Run: headless pygame with SDL's dummy video driver; simulated clock (each Clock.tick advances the game by its frame time, no real sleeping); random seed 0; keys injected as events and as key.get_pressed() state; no mouse input.
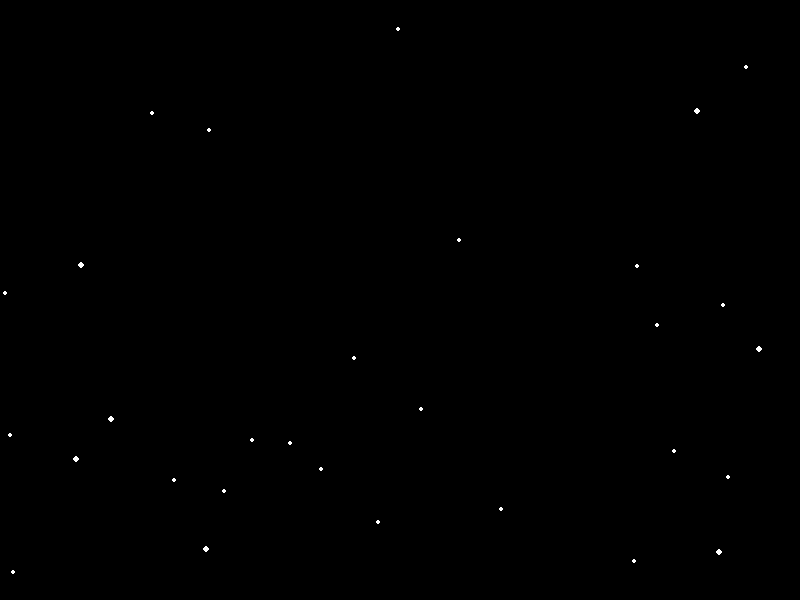
Frame 1 of 4 · flips 1–60 · no input
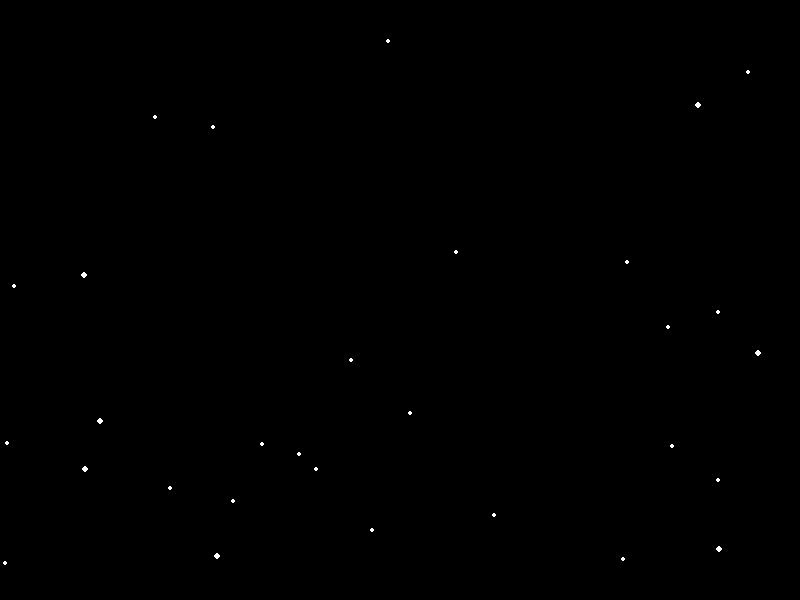
Frame 2 of 4 · flips 61–180 · tapped SPACE, RETURN · held RIGHT (→), D
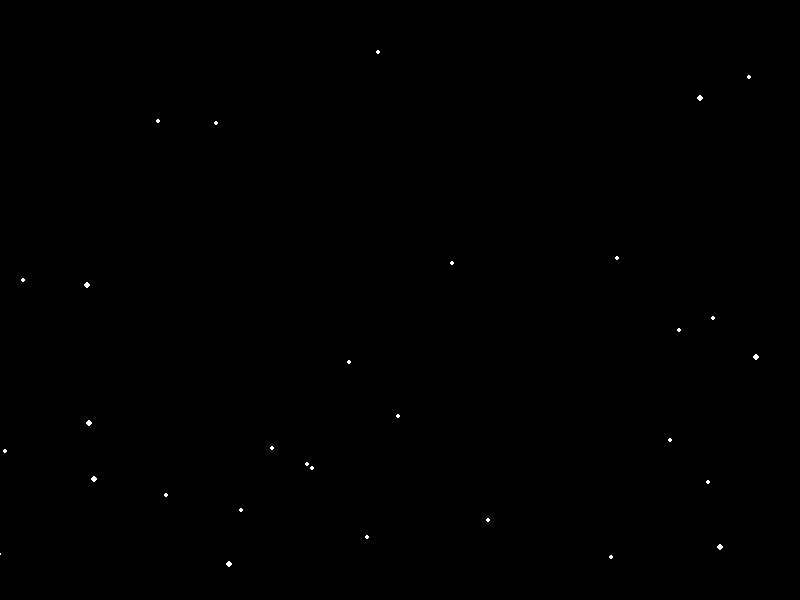
Frame 3 of 4 · flips 181–300 · held DOWN (↓), S
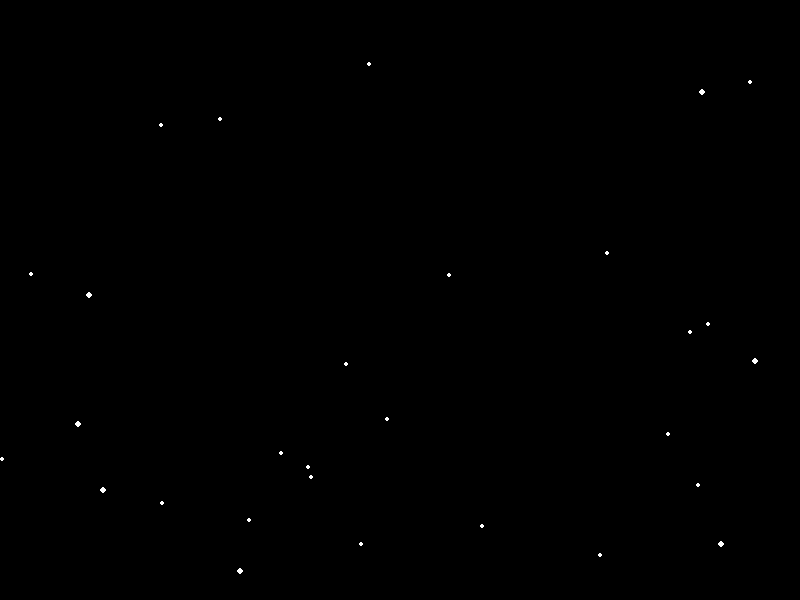
Frame 4 of 4 · flips 301–420 · held LEFT (←), A, UP (↑), W

The pygame program that drew these frames:

import pygame
import random
import math
import sys

# Window dimensions
WIDTH, HEIGHT = 800, 600

# Simulation parameters
NUM_BODIES = 30
G = 6.674e-3       # Gravitational constant (scaled for visualization)
DT = 0.1           # Time step

class Body:
    def __init__(self, x, y, vx, vy, mass):
        self.x = x
        self.y = y
        self.vx = vx
        self.vy = vy
        self.mass = mass
        # radius for drawing (proportional to mass)
        self.radius = max(2, int(math.sqrt(self.mass) * 0.5))

    def compute_force(self, others):
        fx = fy = 0.0
        for other in others:
            if other is self:
                continue
            dx = other.x - self.x
            dy = other.y - self.y
            dist_sq = dx*dx + dy*dy
            if dist_sq == 0:
                continue
            dist = math.sqrt(dist_sq)
            # Newton's law of universal gravitation
            force = G * self.mass * other.mass / dist_sq
            fx += force * dx / dist
            fy += force * dy / dist
        return fx, fy

    def update(self, bodies):
        fx, fy = self.compute_force(bodies)
        # acceleration
        ax = fx / self.mass
        ay = fy / self.mass
        # integrate velocity
        self.vx += ax * DT
        self.vy += ay * DT
        # integrate position
        self.x += self.vx * DT
        self.y += self.vy * DT

    def draw(self, screen):
        color = (255, 255, 255)
        pygame.draw.circle(screen, color, (int(self.x), int(self.y)), self.radius)


def create_bodies():
    bodies = []
    for _ in range(NUM_BODIES):
        x = random.uniform(0, WIDTH)
        y = random.uniform(0, HEIGHT)
        vx = random.uniform(-1, 1)
        vy = random.uniform(-1, 1)
        mass = random.uniform(5, 50)
        bodies.append(Body(x, y, vx, vy, mass))
    return bodies


def main():
    pygame.init()
    screen = pygame.display.set_mode((WIDTH, HEIGHT))
    pygame.display.set_caption("Gravity Simulation")
    clock = pygame.time.Clock()

    bodies = create_bodies()

    running = True
    while running:
        for event in pygame.event.get():
            if event.type == pygame.QUIT:
                running = False
        
        # Update all bodies
        for body in bodies:
            body.update(bodies)

        # Draw
        screen.fill((0, 0, 0))
        for body in bodies:
            body.draw(screen)
        pygame.display.flip()

        clock.tick(60)

    pygame.quit()
    sys.exit()

if __name__ == '__main__':
    main()
